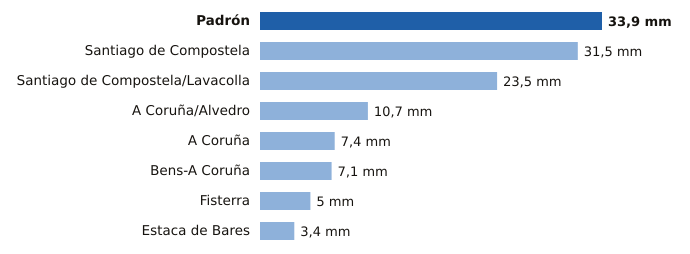

The data file committed next to this chart (first rows):
estacion, provincia, mm
Padrón, A Coruña, 33.9
Santiago de Compostela, A Coruña, 31.5
Santiago de Compostela/Lavacolla, A Coruña, 23.5
A Coruña/Alvedro, A Coruña, 10.7
A Coruña, A Coruña, 7.4
Bens-A Coruña, A Coruña, 7.1
Fisterra, A Coruña, 5.0
Estaca de Bares, A Coruña, 3.4
